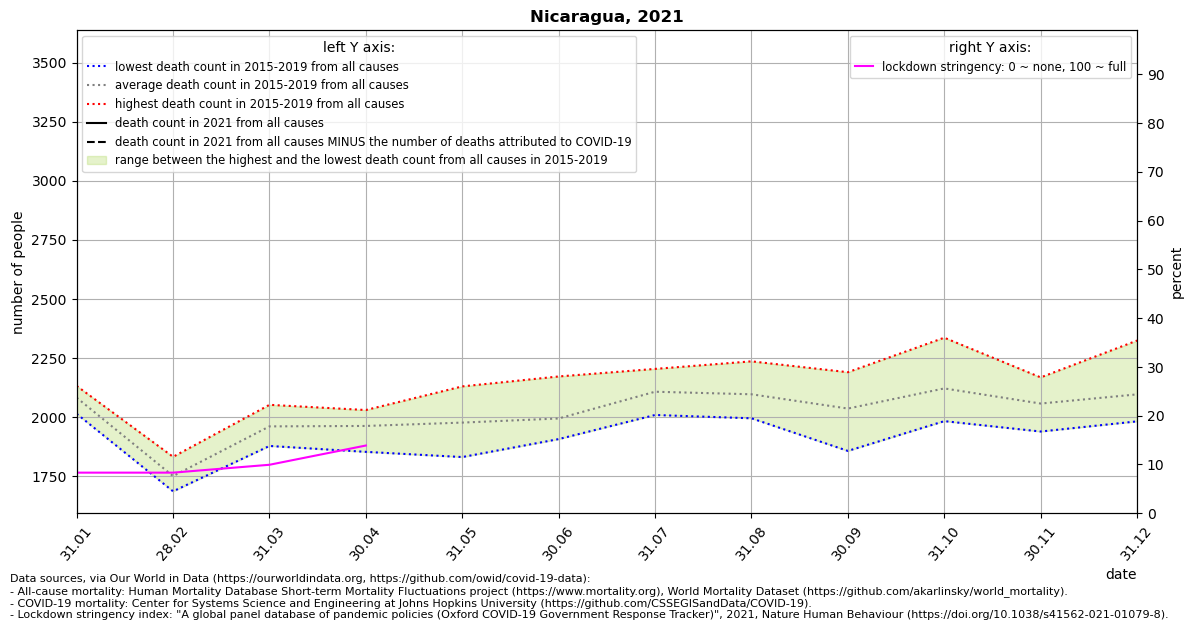

The table this chart was drawn from, first rows:
location, date, time, time_unit, deaths_2010_all_ages, deaths_2011_all_ages, deaths_2012_all_ages, deaths_2013_all_ages, deaths_2014_all_ages, deaths_2015_all_ages, deaths_2016_all_ages, deaths_2017_all_ages, deaths_2018_all_ages, deaths_2019_all_ages, deaths_2020_all_ages, deaths_2021_all_ages, new_deaths, stringency_index, deaths_min, deaths_max, deaths_mean, deaths_noncovid
Nicaragua, 2021-01-31, 1, monthly, , , , , , 2035, 2132, 2120, 2014, 2110, 2108, , 4.0, 8.33, 2014, 2132, 2082, 
Nicaragua, 2021-02-28, 2, monthly, , , , , , 1709, 1756, 1770, 1686, 1832, 1798, , 4.0, 8.33, 1686, 1832, 1751, 
Nicaragua, 2021-03-31, 3, monthly, , , , , , 1878, 1991, 1893, 1990, 2052, 2759, , 5.0, 9.944, 1878, 2052, 1961, 
Nicaragua, 2021-04-30, 4, monthly, , , , , , 1853, 1968, 1990, 1972, 2030, 3240, , 4.0, 13.89, 1853, 2030, 1963, 
Nicaragua, 2021-05-31, 5, monthly, , , , , , 1831, 1948, 1938, 2037, 2130, 3348, , 1.0, , 1831, 2130, 1977, 
Nicaragua, 2021-06-30, 6, monthly, , , , , , 1914, 1907, 1982, 1996, 2172, 3240, , , , 1907, 2172, 1994, 
Nicaragua, 2021-07-31, 7, monthly, , , , , , 2009, 2060, 2161, 2103, 2204, 3544, , , , 2009, 2204, 2107, 
Nicaragua, 2021-08-31, 8, monthly, , , , , , 2030, 2082, 2236, 1995, 2140, 3544, , , , 1995, 2236, 2097, 
Nicaragua, 2021-09-30, 9, monthly, , , , , , 1857, 1990, 2143, 2001, 2190, , , , , 1857, 2190, 2036, 
Nicaragua, 2021-10-31, 10, monthly, , , , , , 2037, 1983, 2034, 2217, 2336, , , , , 1983, 2336, 2121, 
Nicaragua, 2021-11-30, 11, monthly, , , , , , 2063, 1939, 2019, 2168, 2098, , , , , 1939, 2168, 2057, 
Nicaragua, 2021-12-31, 12, monthly, , , , , , 2324, 1982, 2014, 2117, 2044, , , , , 1982, 2324, 2096, 
